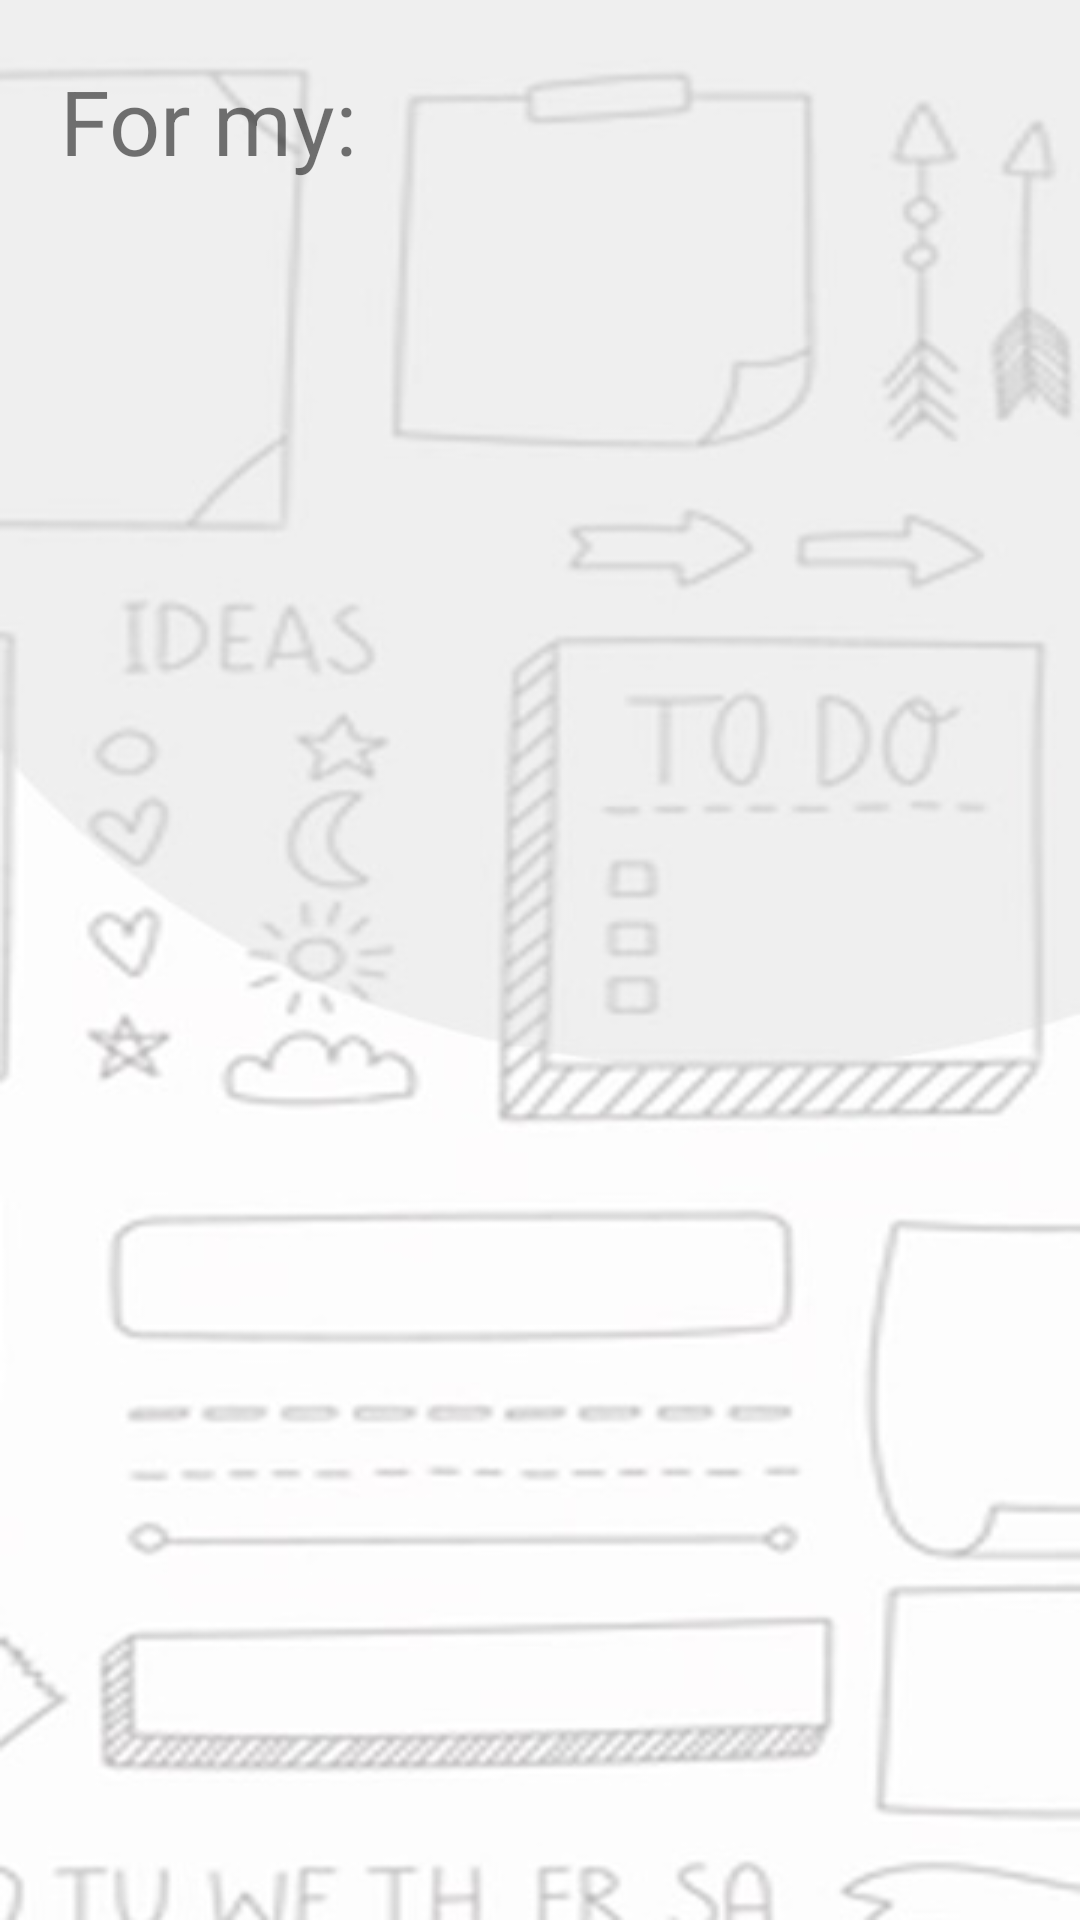

Reconstruct the res/layout file that produces this screen, plus the resources it refers to.
<!-- AndroidManifest.xml: application theme Theme.UI_presentation -->
<!-- res/layout/activity_meal_plan.xml -->
<?xml version="1.0" encoding="utf-8"?>
<LinearLayout xmlns:android="http://schemas.android.com/apk/res/android"
    xmlns:app="http://schemas.android.com/apk/res-auto"
    xmlns:tools="http://schemas.android.com/tools"
    android:layout_width="match_parent"
    android:layout_height="match_parent"
    tools:context=".meal_plan"

    android:orientation="vertical"
    android:padding="20dp"
    android:background="@drawable/bg_reg">

    <LinearLayout
        android:layout_width="match_parent"
        android:orientation="horizontal"
        android:layout_height="wrap_content">


        <TextView
            android:layout_gravity="center"
            android:layout_width="wrap_content"
            android:layout_height="wrap_content"
            android:textSize="30sp"
            android:text="For my: "/>
        <TextView
            android:id="@+id/time"

            android:textSize="30sp"
            android:layout_width="match_parent"
            android:layout_height="wrap_content"
            android:text=""/>

    </LinearLayout>


    <androidx.recyclerview.widget.RecyclerView
        android:layout_marginTop="80dp"
        android:id="@+id/mRecyclerView"
        android:layout_width="match_parent"
        android:layout_height="match_parent" />

    <EditText
        android:id="@+id/editTextTextPersonName"
        android:layout_width="match_parent"
        android:layout_height="wrap_content"
        android:ems="10"
        android:inputType="textPersonName"
        android:text="Name" />
</LinearLayout>
<!-- resources referenced by this layout -->
<resources>
  <!-- drawable bg_reg: jpg bitmap (drawable, 28864 bytes) -->
  <style name="Theme.UI_presentation" parent="Theme.MaterialComponents.DayNight.NoActionBar">
          
          <item name="colorPrimary">@color/purple_500</item>
          <item name="colorPrimaryVariant">@color/white</item>
          <item name="colorOnPrimary">@color/white</item>
          
          <item name="colorSecondary">@color/teal_200</item>
          <item name="colorSecondaryVariant">@color/teal_700</item>
          <item name="colorOnSecondary">@color/black</item>
          
          <item name="android:statusBarColor">@color/white</item>
          
      </style>
  <color name="purple_500">#FF6200EE</color>
  <color name="white">#FFFFFFFF</color>
  <color name="teal_200">#FF03DAC5</color>
  <color name="teal_700">#FF018786</color>
  <color name="black">#FF000000</color>
</resources>
